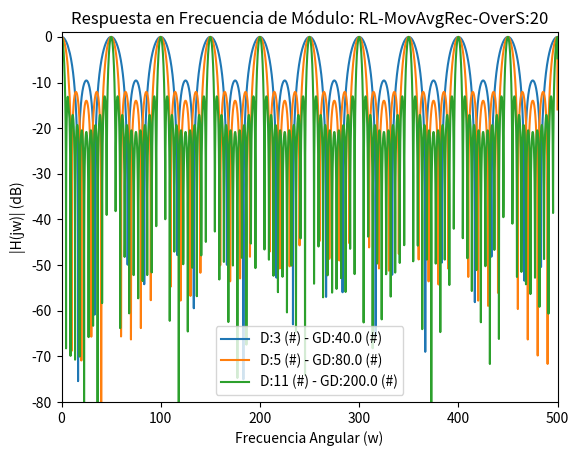
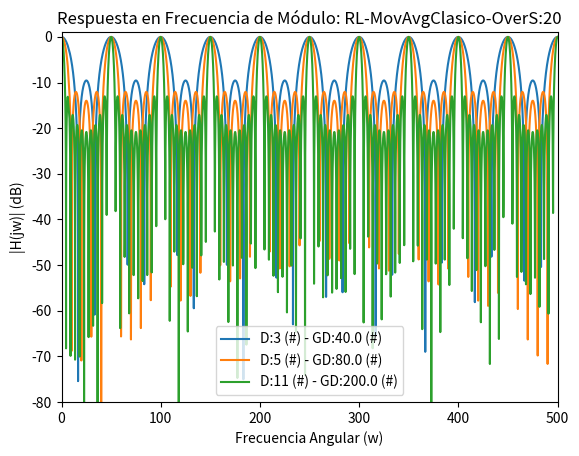
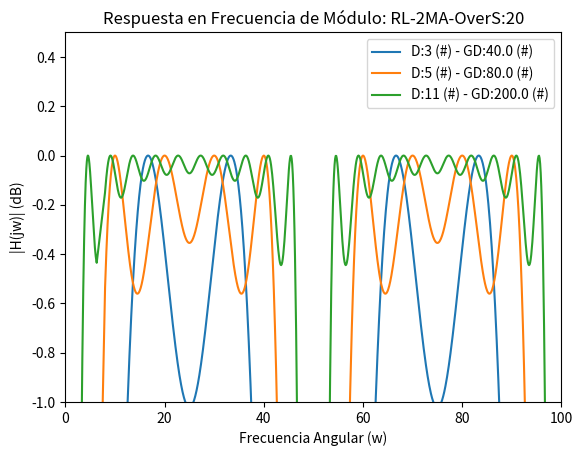
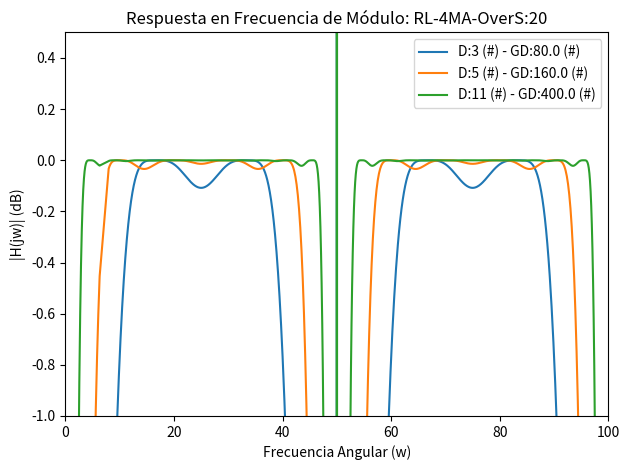
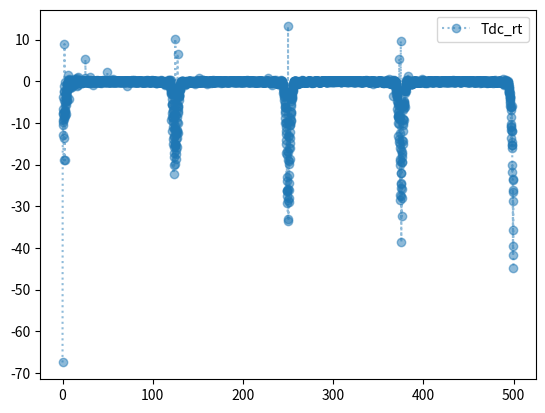
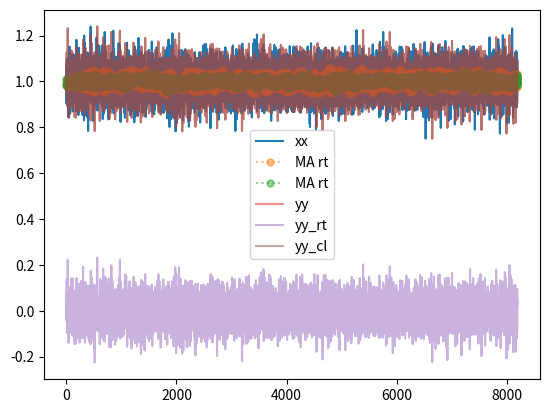

Here is the Python script that generated these plots, in order:
#!/usr/bin/env python3
# -*- coding: utf-8 -*-
"""
Ej2 TP5: Filtros digitales

Created on Wed Aug 18 17:56:57 2021

@author: mariano
"""

import sympy as sp
# from pytc2.sistemas_lineales import plot_plantilla, simplify_n_monic
import numpy as np
import scipy.signal as sig
import matplotlib.pyplot as plt

import sys


#%% Resolución simbólica

z = sp.symbols('z', complex=True)
D = sp.symbols('D', real=True, positive=True)
k = sp.symbols('k', integer=True, positive=True)

# promediador clásico
Tma_clasico = 1/D * sp.Sum(z**(-k), (k, 0, D-1))

# moving average
Tma = 1/D * (1-z**(-D))/(1-z**(-1))

# delay line of (D-1)/2
Tdl =  z**(-(D-1)/2)

num, den = (Tdl - Tma).as_numer_denom()

num = (sp.expand(num/(D*z**(D+1)))).powsimp()
den = (sp.expand(den/(D*z**(D+1)))).powsimp()

Tdc_removal = num/den

# display(Tdc_removal)

# Según Rick Lyons, este sistema sería muy bueno para implementarse
# con D múltiplo de 2**NN, dado que el escalado por D sería simplemente 
# una rotación a nivel de bits de NN veces a la derecha, y su implementación
# no necesitaría de multiplicaciones. Sin embargo esta elección impone un 
# retardo no entero. Por esta razón se opta por poner dos (incluso cuatro) 
# sistemas idénticos en cascada.

# Probamos primero con 2 moving average

Tdc_removal_2 = z**-(D-1) - Tma**2

# emprolijamos la expresion a mano
num, den = Tdc_removal_2.as_numer_denom()
num = (sp.expand(num/(D**2*z**(2*D+2))).powsimp())
den = (sp.expand(den/(D**2*z**(2*D+2))).powsimp())


Tdc_removal_2 = num/den

def transf_s_2ba( T_s ):
    
    num, den = sp.fraction(T_s)
    
    bb = np.array(num.as_poly(z**-1).all_coeffs(), dtype=float)
    aa = np.array(den.as_poly(z**-1).all_coeffs(), dtype=float)
    
    return( (bb,aa) )


# display(Tdc_removal_2)

# Ahora con 4 moving average

Tdc_removal_4 = z**-(2*D-2) - Tma**4

# emprolijamos la expresion
num, den = Tdc_removal_4.as_numer_denom()
num = (sp.expand(num/(D**4*z**(4*D+4)))).powsimp()
den = (sp.expand(den/(D**4*z**(4*D+4)))).powsimp()

Tdc_removal_4 = num/den

# display(Tdc_removal_4)

#%% Parte numérica 

fs = 1000 # Hz (NNormalizamos a fs/2 = f_nyq)
nyq_frec = fs / 2

NN = 2**13
w_rad  = np.append(np.logspace(-2, 0.8, NN//4), np.logspace(0.9, 1.6, NN//4) )
w_rad  = np.append(w_rad, np.linspace(40, nyq_frec, NN//2, endpoint=True) ) / nyq_frec * np.pi


def group_delay( freq, phase):
    
    dphase = -np.diff(np.unwrap(phase, period = 19/10* np.pi ))
    # dphase = -np.diff(phase)
    # # corregir saltos de fase
    # bAux = dphase > np.pi
    # dphase[bAux] = np.amin( np.hstack([dphase[bAux], dphase[bAux]-np.pi]), axis = 1 )
    groupDelay = dphase/np.diff(freq)
    
    return(np.append(groupDelay, groupDelay[-1]))
    


def Sym_freq_response(HH, zz, ww):
    
    # w = sp.Symbol('w', real=True)
    # HH_jw = HH.subs({z:1*sp.exp_polar(sp.I*w)})
    
    H_numeric = sp.lambdify(zz, HH, modules=['numpy'])
    
    z_vals = np.exp(1j * ww)  # Rango de frecuencias angulares
    
    # Evalúa la función numérica en el rango de frecuencias angulares
    magnitude_response = np.abs(H_numeric(z_vals))
    phase_response = np.angle(H_numeric(z_vals))  # La fase se devuelve en grados

    return((magnitude_response, phase_response))


def plt_freq_resp(title, magnitude_response, phase_response, w_rad, fs = 2):
    
    ww = w_rad / np.pi * fs/2

    # Grafica la respuesta en frecuencia de módulo
    plt.figure(figsize=(10, 5))
    plt.subplot(2, 1, 1)
    plt.plot(ww, 20 * np.log10(magnitude_response))
    
    plt.title('Respuesta en Frecuencia de Módulo: ' + title)
    plt.xlabel('Frecuencia Angular (w)')
    plt.ylabel('|H(jw)| (dB)')

    plt.axis([0, 100, -60, 5 ]);
    
    gd = group_delay( w_rad, phase_response)
    mgd = np.nanmedian(gd)
    
    # Grafica la respuesta en frecuencia de retardo
    plt.subplot(2, 1, 2)
    plt.plot(ww, gd)
    plt.title('Respuesta de retardo')
    plt.xlabel('Frecuencia Angular (w)')
    plt.ylabel('Retardo (#)')
    plt.axis([0, 100, mgd-5, mgd+5 ]);
    
    plt.tight_layout()
    plt.show()
    

def blackman_tukey(x,  M = None):    
    
    N = len(x)
    
    if M is None:
        M = N//5
    
    r_len = 2*M-1

    # hay que aplanar los arrays por np.correlate.
    # usaremos el modo same que simplifica el tratamiento
    # de la autocorr
    xx = x.ravel()[:r_len];

    r = np.correlate(xx, xx, mode='same') / r_len

    Px = np.abs(np.fft.fft(r * sig.windows.blackman(r_len), n = N) )

    return Px;


# Del análisis simbólico
DD = [3, 5, 11]
UU = 20
  

# Grafica la respuesta en frecuencia de módulo

plt.figure(1)
plt.clf()

ww = w_rad / np.pi * fs / 2

for ddd in DD:
    
    # Cálculo de demoras para mov. avg
    demora_ma = int(UU*(ddd-1))

    Tma_ddd = Tma.subs({z:z**UU, D:ddd})

    mod_Tma_ddd, pha_Tma_ddd = Sym_freq_response(Tma_ddd, z, w_rad )

    plt.plot(ww, 20 * np.log10(mod_Tma_ddd), label = 'D:{:d} (#) - GD:{:3.1f} (#)'.format(ddd, demora_ma) )

plt.title('Respuesta en Frecuencia de Módulo: RL-MovAvgRec-OverS:{:d}'.format(UU))
plt.xlabel('Frecuencia Angular (w)')
plt.ylabel('|H(jw)| (dB)')
plt.legend()
plt.axis([0, 500, -80, 1 ]);

plt.figure(2)
plt.clf()

ww = w_rad / np.pi * fs / 2

for ddd in DD:
    
    # Cálculo de demoras para mov. avg
    demora_ma = int(UU*(ddd-1))

    Tma_c_ddd = Tma_clasico.subs({z:z**UU, D:ddd})
    
    Tma_c_ddd = Tma_c_ddd.doit()

    mod_Tma_c_ddd, pha_Tma_c_ddd = Sym_freq_response(Tma_c_ddd, z, w_rad )

    plt.plot(ww, 20 * np.log10(mod_Tma_c_ddd), label = 'D:{:d} (#) - GD:{:3.1f} (#)'.format(ddd, demora_ma) )

plt.title('Respuesta en Frecuencia de Módulo: RL-MovAvgClasico-OverS:{:d}'.format(UU))
plt.xlabel('Frecuencia Angular (w)')
plt.ylabel('|H(jw)| (dB)')
plt.legend()
plt.axis([0, 500, -80, 1 ]);



plt.figure(3)
plt.clf()


for ddd in DD:
    
    # Cálculo de demoras para 2 mov. avg
    demora_rl2 = int(UU*(ddd-1))

    Tdcr_2 = Tdc_removal_2.subs({z:z**UU, D:ddd})

    mod_Tdcr_2, pha_Tdcr_2 = Sym_freq_response(Tdcr_2, z, w_rad )

    # plt_freq_resp('FIR-RL-2MA-D{:d}-OverS:{:d}'.format(DD, UU), mod_Tdcr_2, pha_Tdcr_2, w_rad, fs = fs)
    plt.plot(ww, 20 * np.log10(mod_Tdcr_2), label = 'D:{:d} (#) - GD:{:3.1f} (#)'.format(ddd, demora_rl2) )

plt.title('Respuesta en Frecuencia de Módulo: RL-2MA-OverS:{:d}'.format(UU))
plt.xlabel('Frecuencia Angular (w)')
plt.ylabel('|H(jw)| (dB)')
plt.legend()
plt.axis([0, 100, -1, 0.5 ]);

plt.figure(4)
plt.clf()

for ddd in DD:

    # Cálculo de demoras para 4 mov. avg
    demora_rl4 = int(2*UU*(ddd-1))
    
    Tdcr_4 = Tdc_removal_4.subs({z:z**UU, D:ddd})
    
    mod_Tdcr_4, pha_Tdcr_4 = Sym_freq_response(Tdcr_4, z, w_rad )
    
    # plt_freq_resp('FIR-RL-4MA-D{:d}-OverS:{:d}'.format(DD, UU), mod_Tdcr_4, pha_Tdcr_4, w_rad, fs = fs)
    
    # plt.subplot(2, 1, 1)
    plt.plot(ww, 20 * np.log10(mod_Tdcr_4), label = 'D:{:d} (#) - GD:{:3.1f} (#)'.format(ddd, demora_rl4) )

plt.title('Respuesta en Frecuencia de Módulo: RL-4MA-OverS:{:d}'.format(UU))
plt.xlabel('Frecuencia Angular (w)')
plt.ylabel('|H(jw)| (dB)')
plt.legend()
plt.axis([0, 100, -1, 0.5 ]);

plt.tight_layout()
plt.show()





# La respuesta de fase es tan grande que se dificulta calcular y visualizar.
# ver variable demora_rl2
# 
# gd2 = group_delay( w_rad, pha_Tdcr_2)
# gd4 = group_delay( w_rad, pha_Tdcr_4)
# mgd2 = np.nanmedian(gd2)
# mgd4 = np.nanmedian(gd4)

# plt.figure(2)
# # Grafica la respuesta en frecuencia de retardo
# # plt.subplot(2, 1, 2)
# plt.plot(ww, gd2, label = 'FIR-RL-2MA-D{:d}-OverS:{:d}'.format(DD, UU))
# plt.plot(ww, gd4, label = 'FIR-RL-4MA-D{:d}-OverS:{:d}'.format(DD, UU))

# plt.title('Respuesta de retardo')
# plt.xlabel('Frecuencia Angular (w)')
# plt.ylabel('Retardo (#)')
# plt.axis([0, 100, np.min([mgd2,mgd4])-5, np.max([mgd2,mgd4])+5 ]);

# plt.tight_layout()
# plt.show()


# coeficientes
# bb2, aa2 = transf_s_2ba( Tdcr_2)

# bb4, aa4 = transf_s_2ba( Tdcr_4)

#%% Implementación via Cython


## Implementación Python
def one_MA_stage_clasica( xx, DD, UU):
    
    NN = xx.shape[0]
    # buffer_size = DD * UU

    hh_u = np.zeros(DD * UU)
    hh_u[::UU] = 1
    hh_u = np.flip(hh_u)

    # resultaron ser importante las condiciones iniciales
    yy = np.zeros_like(xx)
    # yy = np.ones_like(xx) * xx[0] * DD * UU

    yy[0:(DD * UU)] = np.sum(xx[0:(DD * UU)] * hh_u)

    # debug muestra a muestra
    if bDebugsbs:
        kk = DD * UU

        print(' yy[{:d}] = np.sum(xx[{:d}:{:d}])'.format( kk-1, kk-(DD * UU), kk-1 ))
        xx_aux = xx[kk-(DD * UU):kk] * hh_u
        strAux = ['{:3.3f}'.format(xx_aux[ii]) for ii in range(xx_aux.shape[0]) ]
        strAux = ' + '.join(strAux)
        strAux = ' {:3.3f} = '.format(yy[kk-1]) + strAux
        print( strAux )
    
    for kk in range(DD * UU,NN):

        # Calcula la salida según la ecuación recursiva
        yy[kk-1] = np.sum(xx[kk-(DD * UU):kk] * hh_u)

        # debug muestra a muestra
        if bDebugsbs:
            if (kk % block_s) <= (3*DD * UU):
                print(' yy[{:d}] = np.sum(xx[{:d}:{:d}])'.format( kk-1, kk-(DD * UU), kk-1 ))
                xx_aux = xx[kk-(DD * UU):kk] * hh_u
                strAux = ['{:3.3f}'.format(xx_aux[ii]) for ii in range(xx_aux.shape[0]) ]
                strAux = ' + '.join(strAux)
                strAux = ' {:3.3f} = '.format(yy[kk-1]) + strAux
                print( strAux )
    
    kk += 1
    yy[kk-1] = np.sum(xx[kk-(DD * UU):kk] * hh_u)
    
    # escalo y devuelvo
    return( yy )

def MA_st_rt_calc_ci( xx, DD, UU ):

    hh_u = np.zeros(DD * UU)
    hh_u[::UU] = 1
    hh_u = np.flip(hh_u)
    
    yy_ci = np.zeros(UU)
    
    # condiciones iniciales
    # yy_ci[0:UU] = np.sum( xx[0:(DD * UU)] * hh_u)

    for kk in range( UU ):
        yy_ci[kk] = np.sum( xx[kk:(DD * UU)+kk] * hh_u)


    yy_ci = np.flip(yy_ci)
        
    xx_ci = xx[:((DD * UU)+UU)]

    return( (xx_ci, yy_ci) )
    

## Implementación Python
def MA_st_rt( xx, DD, UU, xx_ci, yy_ci, kk_offset = 0):
    
    NN = xx.shape[0]

    # resultaron ser importante las condiciones iniciales
    yy = np.zeros_like(xx)
    # yy = np.ones_like(xx) * xx[0] * DD * UU

    if bDebugsbs:
        
        if kk_offset <= (3*DD * UU):
            print('MA rec RT')
            print('---------')

    # condiciones iniciales
    for kk in range(UU):

        # Calcula la salida según la ecuación recursiva
        yy[kk] = xx[kk] \
                  - xx_ci[kk] \
                  + yy_ci[kk]

        if bDebugsbs:
            dd = kk + kk_offset
            if kk <= (3*DD * UU):
                print(' yy[{:d}] = {:3.3f} = xx[{:d}] ({:3.3f})  - xx_ci[{:d}] ({:3.3f}) + yy_ci[{:d}] ({:3.3f})'.format( dd, yy[kk], dd, xx[kk], kk, xx_ci[kk], kk, yy_ci[kk] ))

    if(kk_offset == 0):
        end_val = (DD * UU) + 1
    else:
        end_val = (DD * UU)
        
    for kk in range(kk+1, end_val):

        # Calcula la salida según la ecuación recursiva
        yy[kk] = xx[kk] \
                  - xx_ci[kk] \
                  + yy[(kk - UU)]

        if bDebugsbs:
            dd = kk + kk_offset
            if kk <= (3*DD * UU):
                print(' yy[{:d}] = {:3.3f} = xx[{:d}] ({:3.3f})  - xx_ci[{:d}] ({:3.3f}) + yy[{:d}] ({:3.3f})'.format( dd, yy[kk], dd, xx[kk], kk, xx_ci[kk], dd - UU, yy[kk - UU] ))

    # for kk in range(NN):
    for kk in range(kk+1, NN):

        # Calcula la salida según la ecuación recursiva
        yy[kk] = xx[kk]  \
                  - xx[kk - DD * UU] \
                  + yy[kk - UU]

        if bDebugsbs:
            dd = kk + kk_offset
            if kk <= (3*DD * UU):
                print(' yy[{:d}] = {:3.3f} = xx[{:d}] ({:3.3f})  - xx[{:d}] ({:3.3f}) + yy[{:d}] ({:3.3f})'.format( dd, yy[kk], dd, xx[kk], dd - DD * UU, xx[ (kk - DD * UU)], dd - UU, yy[(kk - UU)]))
    
    # calculo las condiciones iniciales del siguiente bloque
    xx_ci = xx[(NN - ((DD * UU))):]
    yy_ci = yy[(NN - UU):]

    # escalo y devuelvo
    return( (yy.copy()/DD, xx_ci.copy(), yy_ci.copy()) )


## Implementación Python
def one_MA_stage( xx, DD, UU):
    
    NN = xx.shape[0]
    # buffer_size = DD * UU

    hh_u = np.zeros(DD * UU)
    hh_u[::UU] = 1
    hh_u = np.flip(hh_u)

    # resultaron ser importante las condiciones iniciales
    yy = np.zeros_like(xx)
    # yy = np.ones_like(xx) * xx[0] * DD * UU

    # condiciones iniciales
    yy[0:(DD * UU)] = np.sum(xx[0:(DD * UU)] * hh_u)

    kk = DD * UU - 1 
    if bDebugsbs:
        
        print('MA recursivo')
        print('------------')
        
        # # debug muestra a muestra
        print('... yy[{:d}] = {:3.3f} '.format( kk, yy[kk] ))

    # inicio de la recursión
    for kk in range(DD * UU, (DD * UU) + UU ):

        ii = kk-1
        # Calcula la salida según la ecuación recursiva
        yy[ii] = np.sum(xx[kk-(DD * UU):kk] * hh_u)

        if bDebugsbs:
            # # debug muestra a muestra
            # print(' yy[{:d}] = {:3.3f} '.format( ii, yy[ii]))

            print(' yy[{:d}] = np.sum(xx[{:d}:{:d}])'.format( ii, kk-(DD * UU), ii ))
            xx_aux = xx[kk-(DD * UU):kk] * hh_u
            strAux = ['{:3.3f}'.format(xx_aux[ii]) for ii in range(xx_aux.shape[0]) ]
            strAux = ' + '.join(strAux)
            strAux = ' {:3.3f} = '.format(yy[kk-1]) + strAux
            print( strAux )


    # for kk in range(NN):
    for kk in range(kk, NN):

        # Calcula la salida según la ecuación recursiva
        yy[kk] = xx[kk]  \
                  - xx[ (kk - DD * UU) % NN] \
                  + yy[(kk - UU) % NN]

        # # debug muestra a muestra
        if bDebugsbs:
            if (kk % block_s) <= (3*DD * UU):
                print(' yy[{:d}] = {:3.3f} = xx[{:d}] ({:3.3f})  - xx[{:d}] ({:3.3f}) + yy[{:d}] ({:3.3f})'.format( kk, yy[kk], kk, xx[kk], (kk - DD * UU) % NN, xx[ (kk - DD * UU) % NN], (kk - UU) % NN, yy[(kk - UU) % NN]))
                # print('    kk = {:d}         = {:d}    kk-UU = {:d}  '.format( , (kk - DD * UU) % NN, (kk - UU) % NN) )
            
        # print(' yy[kk] : {:3.3f} = xx[kk] : {:3.3f}  - xx[kk-DD*UU] : {:3.3f} + yy[kk-UU] : {:3.3f}'.format( yy[kk], xx[kk], xx[ (kk - DD * UU) % NN], yy[(kk - UU) % NN]))
        # print('    kk = {:d}        kk-DD*UU = {:d}    kk-UU = {:d}  '.format( kk, (kk - DD * UU) % NN, (kk - UU) % NN) )
    
    # escalo y devuelvo
    return( yy )


def Tdc_seq_removal( xx, DD = 16, UU = 2, MA_stages = 2 ):

    NN = xx.shape[0]

    # A partir de aquí diferentes formas de estimar el valor medio

    #################
    ## MA clasica
    #################

    if not bDbgMAcl:

        yy_c = np.zeros_like(xx)
        yyy_c = [yy_c.copy()]
        
    else:

        
        sys.stdout = archivos['ma_cl']
    
        if bDebugsbs:
            print('MA clasico')
            print('----------')
        
        # crucial escalar luego de calcular la salida de un MA
        yy_c = one_MA_stage_clasica( xx, DD, UU)/(DD)
        yyy_c = [yy_c.copy()]
        
        # cascadeamos MA_stages-1 más
        for ii in range(1, MA_stages):
                
            if bDebugsbs:
                print('MA_stage {:d}'.format(ii+1))
                print('------------')
                
            yy_c = one_MA_stage_clasica( yy_c, DD, UU)/(DD)
            yyy_c += [yy_c.copy()]

    #################
    ## MA recursivo
    #################


    if not bDbgMArec:

        yy = np.zeros_like(xx)
        yyy = [yy.copy()]
        
    else:
            

        sys.stdout = archivos['ma_rec']
    
        if bDebugsbs:
            print('MA recursivo')
            print('------------')
        
        # crucial escalar luego de calcular la salida de un MA
        yy = one_MA_stage( xx, DD, UU)/DD
        yyy = [yy.copy()]
        
        # cascadeamos MA_stages-1 más
        for ii in range(1, MA_stages):
                
            if bDebugsbs:
                print('MA_stage {:d}'.format(ii+1))
                print('------------')
                
            # crucial escalar luego de calcular la salida de un MA
            yy = one_MA_stage( yy, DD, UU)/(DD)
            yyy += [yy.copy()]
    

    #################
    ## MA rec RT
    #################

    sys.stdout = archivos['ma_rt']
    
    if bDebugsbs:
        print('MA rec RT')
        print('---------')

    # se calculan condiciones iniciales
    xx_ci, yy_ci = MA_st_rt_calc_ci( xx, DD, UU )

    yy_rt = np.zeros_like(xx)

    
    if bDebugsbs:
        print('Primer bloque')
        print('----------------')
    
    for jj in range(0, NN, block_s):
    
        yy_aux, xx_ci, yy_ci = MA_st_rt( xx[jj:jj+block_s], DD, UU, xx_ci, yy_ci, kk_offset=jj)

        yy_rt[jj:jj+block_s] = yy_aux

    yyy_rt = [yy_rt.copy()]

    # cascadeamos MA_stages-1 más
    for ii in range(1, MA_stages):

        if bDebugsbs:
            print('MA_stage {:d} RT'.format(ii+1))
            print('----------------')
        
        # se calculan condiciones iniciales
        xx_ci, yy_ci = MA_st_rt_calc_ci( yy_rt, DD, UU )
        
        for jj in range(0, NN, block_s):
        
            yy_aux, xx_ci, yy_ci = MA_st_rt( yy_rt[jj:jj+block_s], DD, UU, xx_ci, yy_ci, kk_offset=jj)
        
            yy_rt[jj:jj+block_s] = yy_aux
            
            
        # crucial escalar luego de calcular la salida de un MA
        yyy_rt += [yy_rt.copy()]


    #################
    # demora y resta
    
    xx_aux = np.roll(xx, int((DD-1)/2*MA_stages*UU) )
    yy = xx_aux - yy
    yy_rt = xx_aux - yy_rt
    yy_c = xx_aux - yy_c
    # return( ( yy, yy_c, yyy, yyy_c  ) )
    return( ( yy, yy_c, yy_rt, yyy, yyy_rt, yyy_c ) )
    # return( ( yy, yyy) )x


# TODO: probar la implementación en tiempo real con ECG verdadero.

# Habilitar debug muestra a muestra
# bDebugsbs = True
bDebugsbs = False

# Habilitar debug comparación contra promedio clásico
# bDbgMAcl = True
bDbgMAcl = False

# Habilitar debug comparación contra promedio recursivo
# bDbgMArec = True
bDbgMArec = False


dc_val = 1

# respuesta al impulso: mala idea, solo tendremos soporte para DD**UU muestras.
# xx = np.zeros(NN)
# xx[0] = 1

dd = 16
uu = 8
ma_st = 2

# bloque de memoria para la implementación RT
block_s = NN//4
# block_s = NN


xx = np.random.randn(NN) * dc_val/dd
# xx -=  np.mean(xx)
# xx /=  np.std(xx)
xx +=  dc_val


# xx_u = np.zeros(NN*uu)
# xx_u[::uu] = xx

# xxx = xx
# xxx = xx_u


# Guarda la salida estándar actual
stdout_original = sys.stdout

# Especifica los nombres de los archivos de texto en los que deseas redirigir la salida
nombres_archivos = [ ('ma_cl',"ma_clasico.txt"), \
                     ('ma_rec',"ma_recursivo.txt"), \
                     ('ma_rt',"ma_rec_rt.txt")]

# Abre los archivos en modo de escritura
archivos = {identificacion: open(nombre, 'w') for identificacion, nombre in nombres_archivos}    

try:


    # la versión clásica del Mov avg la tenía como referencia para depurar
    # la nueva 
    yy, yy_c, yy_rt, yyy, yyy_rt, yyy_c = Tdc_seq_removal( xx, DD = dd, UU = uu, MA_stages = ma_st )
    # yy, yyy = Tdc_seq_removal( xx, DD = dd, UU = uu, MA_stages = ma_st )

finally:
    
    # Cierra todos los archivos y restaura la salida estándar original
    for archivo in archivos.values():
        archivo.close()

    sys.stdout = stdout_original
    
    if bDebugsbs:
        print('Archivos cerrados ...')

# señales intermedias de los MA
yyy = np.vstack(yyy).transpose()
yyy_c = np.vstack(yyy_c).transpose()
yyy_rt = np.vstack(yyy_rt).transpose()

## pruebitas

# yyy_rt[]xxxxxxxxxxxxxxxxxxxx

print(' xx = {:3.3f} +/- {:3.3f}  --  yy = {:3.3f} +/- {:3.3f} '.format( np.mean(xx), np.std(xx),  np.mean(yy), np.std(yy)))

# np.mean(yyy, auxis = 0)

print('MA recursivo')
[ print(' yyy = {:3.3f} +/- {:3.3f}'.format( np.mean(yyy[:,ii]), np.std(yyy[:,ii]))) for ii in range(yyy.shape[1])]

print('MA clásico')
[ print(' yyy = {:3.3f} +/- {:3.3f}'.format( np.mean(yyy_c[:,ii]), np.std(yyy_c[:,ii]))) for ii in range(yyy_c.shape[1])]

print('MA RT')
[ print(' yyy = {:3.3f} +/- {:3.3f}'.format( np.mean(yyy_rt[:,ii]), np.std(yyy_rt[:,ii]))) for ii in range(yyy_rt.shape[1])]

# nps = NN//2**2
# ff, psd_xx = sig.welch(xx, fs=2, nperseg=nps, detrend=False)
# ff, psd_yy = sig.welch(yy, fs=2, nperseg=nps, detrend=False)

# psd_xx = blackman_tukey( xx, NN//2**3 )
# psd_yy = blackman_tukey( yy, NN//2**3 )

# oversampling
# yy_u = np.zeros(NN*uu)
# yy_u[::uu] = yy
# yy_c_u = np.zeros(NN*uu)
# yy_c_u[::uu] = yy_c
# yyy_u = np.zeros((NN*uu, yyy.shape[1]))
# yyy_u[::uu,:] = yyy
# yyy_c_u = np.zeros((NN*uu, yyy_c.shape[1]))
# yyy_c_u[::uu,:] = yyy_c


psd_xx = 1/NN*np.abs(np.fft.fft(xx, axis=0))
psd_yy = 1/NN*np.abs(np.fft.fft(yy, axis=0))
psd_yy_c = 1/NN*np.abs(np.fft.fft(yy_c, axis=0))
psd_yy_rt = 1/NN*np.abs(np.fft.fft(yy_rt, axis=0))

# psd_xx_u = 1/NN*np.abs(np.fft.fft(xx_u, axis=0))
# psd_yy_u = (1/NN*np.abs(np.fft.fft(yy_u, axis=0)))
# psd_yy_c_u = (1/NN*np.abs(np.fft.fft(yy_c_u, axis=0)))

# psd_yyy = (1/NN*np.abs(np.fft.fft(yyy, axis=0)))
# psd_yyy_c = (1/NN*np.abs(np.fft.fft(yyy_c, axis=0)))

# psd_yyy_u = (1/NN*np.abs(np.fft.fft(yyy_u, axis=0)))
# psd_yyy_c_u = (1/NN*np.abs(np.fft.fft(yyy_c_u, axis=0)))

ff = np.arange(start=0, stop=fs/2, step = fs/NN)
# oversampleada
# ff_u = np.arange(start=0, stop=fs/2, step = fs/NN/uu)

psd_xx = psd_xx[:ff.shape[0]]
psd_yy = psd_yy[:ff.shape[0]]
psd_yy_c = psd_yy_c[:ff.shape[0]]
psd_yy_rt = psd_yy_rt[:ff.shape[0]]

# psd_xx_u = psd_xx_u[:ff_u.shape[0]]
# psd_yy_u = psd_yy_u[:ff_u.shape[0]]
# psd_yy_c_u = psd_yy_c_u[:ff_u.shape[0]]
# psd_yyy = psd_yyy[:ff.shape[0],:]
# psd_yyy_c = psd_yyy_c[:ff.shape[0],:]
# psd_yyy_u = psd_yyy_u[:ff_u.shape[0],:]
# psd_yyy_c_u = psd_yyy_c_u[:ff_u.shape[0],:]

plt.figure(1)
plt.clf()

if bDbgMArec:
    plt.plot(ff, 20*np.log10(psd_yy/psd_xx), ':^', label= 'Tdc_rec', alpha=0.5)

plt.plot(ff, 20*np.log10(psd_yy_rt/psd_xx), ':o', label= 'Tdc_rt', alpha=0.5)

if bDbgMAcl:
    plt.plot(ff, 20*np.log10(psd_yy_c/psd_xx), ':v', label= 'Tdc_cl', alpha=0.5)
    
# plt.plot(ff_u, 20*np.log10(psd_yy_c_u/psd_xx_u), label= 'Tdc_cl')
# plt.plot(ff_u, 20*np.log10(psd_yy_u/psd_xx_u), label= 'Tdc')
# plt.plot(ff_u, 20*np.log10(psd_xx_u), label= 'xx')
# plt.plot(ff, 20*np.log10(psd_yyy), label='MA rec')
# plt.plot(ff, 20*np.log10(psd_yyy_c), label='MA cl')
# plt.plot(ff_u, 20*np.log10(psd_yyy_u), label='MA rec')
# plt.plot(ff_u, 20*np.log10(psd_yyy_c_u), label='MA cl')
# plt.plot(ff_u, 20*np.log10(psd_yy_u), label= 'yy')
plt.legend()
# plt.axis([-10, 510, -100, 0 ])

# secuencia temporal para validar respecto al promedio clásico
plt.figure(2)
plt.clf()
plt.plot(xx, label= 'xx')

if bDbgMArec:
    plt.plot(yyy, ':^', label='MA rec', alpha=0.2, markersize=10)
    
plt.plot(yyy_rt, ':o', label='MA rt', alpha=0.5, markersize=5)

if bDbgMAcl:
    plt.plot(yyy_c, ':v', label='MA cl', alpha=0.2, markersize=15)
    
plt.plot(yy, label= 'yy', alpha=0.5)
plt.plot(yy_rt, label= 'yy_rt', alpha=0.5)
plt.plot(yy_c, label= 'yy_cl', alpha=0.5)
# plt.plot(ff, 20*np.log10(psd_yy/psd_xx))
# plt.axis([-10, 500, -100, 0 ])
plt.legend()

# Tdcr_2 = Tdc_removal_2.subs({z:z**uu, D:dd})
# # coeficientes
# bb2, aa2 = transf_s_2ba( Tdcr_2 )


# # fpw = w0*np.pi*fs/np.tan(np.pi/2*w0); 

# ## Rick Lyons ECG filter

# # demora_rl = int(uu*(dd-1))
# demora2_rl = (len(bb2)-1)/2
# demora2_rl = (len(bb4)-1)/2



# z,p,k = sig.tf2zpk(bb2, aa2)

# sos_rl2 = sig.tf2sos(bb2, aa2, pairing='nearest')
# sos_rl4 = sig.tf2sos(bb4, aa4, pairing='nearest')

# _, hh2_rl = sig.sosfreqz(sos_rl2, w_rad)
# _, hh4_rl = sig.sosfreqz(sos_rl4, w_rad)

# w = w_rad / np.pi * nyq_frec

# plt.close('all')

# plt.figure(1)
# plt.clf()

# plt.plot(w, 20 * np.log10(abs(hh2_rl)), label='FIR-RL-2-D{:d} orden:{:d}'.format(2, DD))
# plt.plot(w, 20 * np.log10(abs(hh4_rl)), label='FIR-RL-2-D{:d} orden:{:d}'.format(4, DD))
# # plot_plantilla(filter_type = 'bandpass', fpass = frecs[[2, 3]]* nyq_frec, ripple = ripple , fstop = frecs[ [1, 4] ]* nyq_frec, attenuation = atenuacion, fs = fs)

# plt.title('FIR diseñado por métodos directos')
# plt.xlabel('Frequencia [Hz]')
# plt.ylabel('Modulo [dB]')
# plt.axis([0, 100, -60, 5 ]);
# plt.legend()

# plt.grid()
